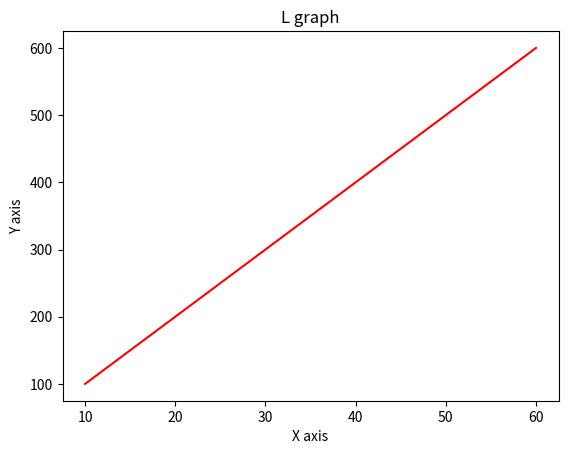

This figure's Python source:
# -*- coding: utf-8 -*-
"""matlabplotgraph4.ipynb

Automatically generated by Colab.

Original file is located at
    https://colab.research.google.com/<link-removed>
"""

#line
from matplotlib import pyplot as plot
x = [10, 20, 30,40,50,60]
y = [100, 200, 300,400,500,600]
plot.plot(x, y,color='red')
plot.title('L graph')
plot.ylabel('Y axis')
plot.xlabel('X axis')
plot.show()

